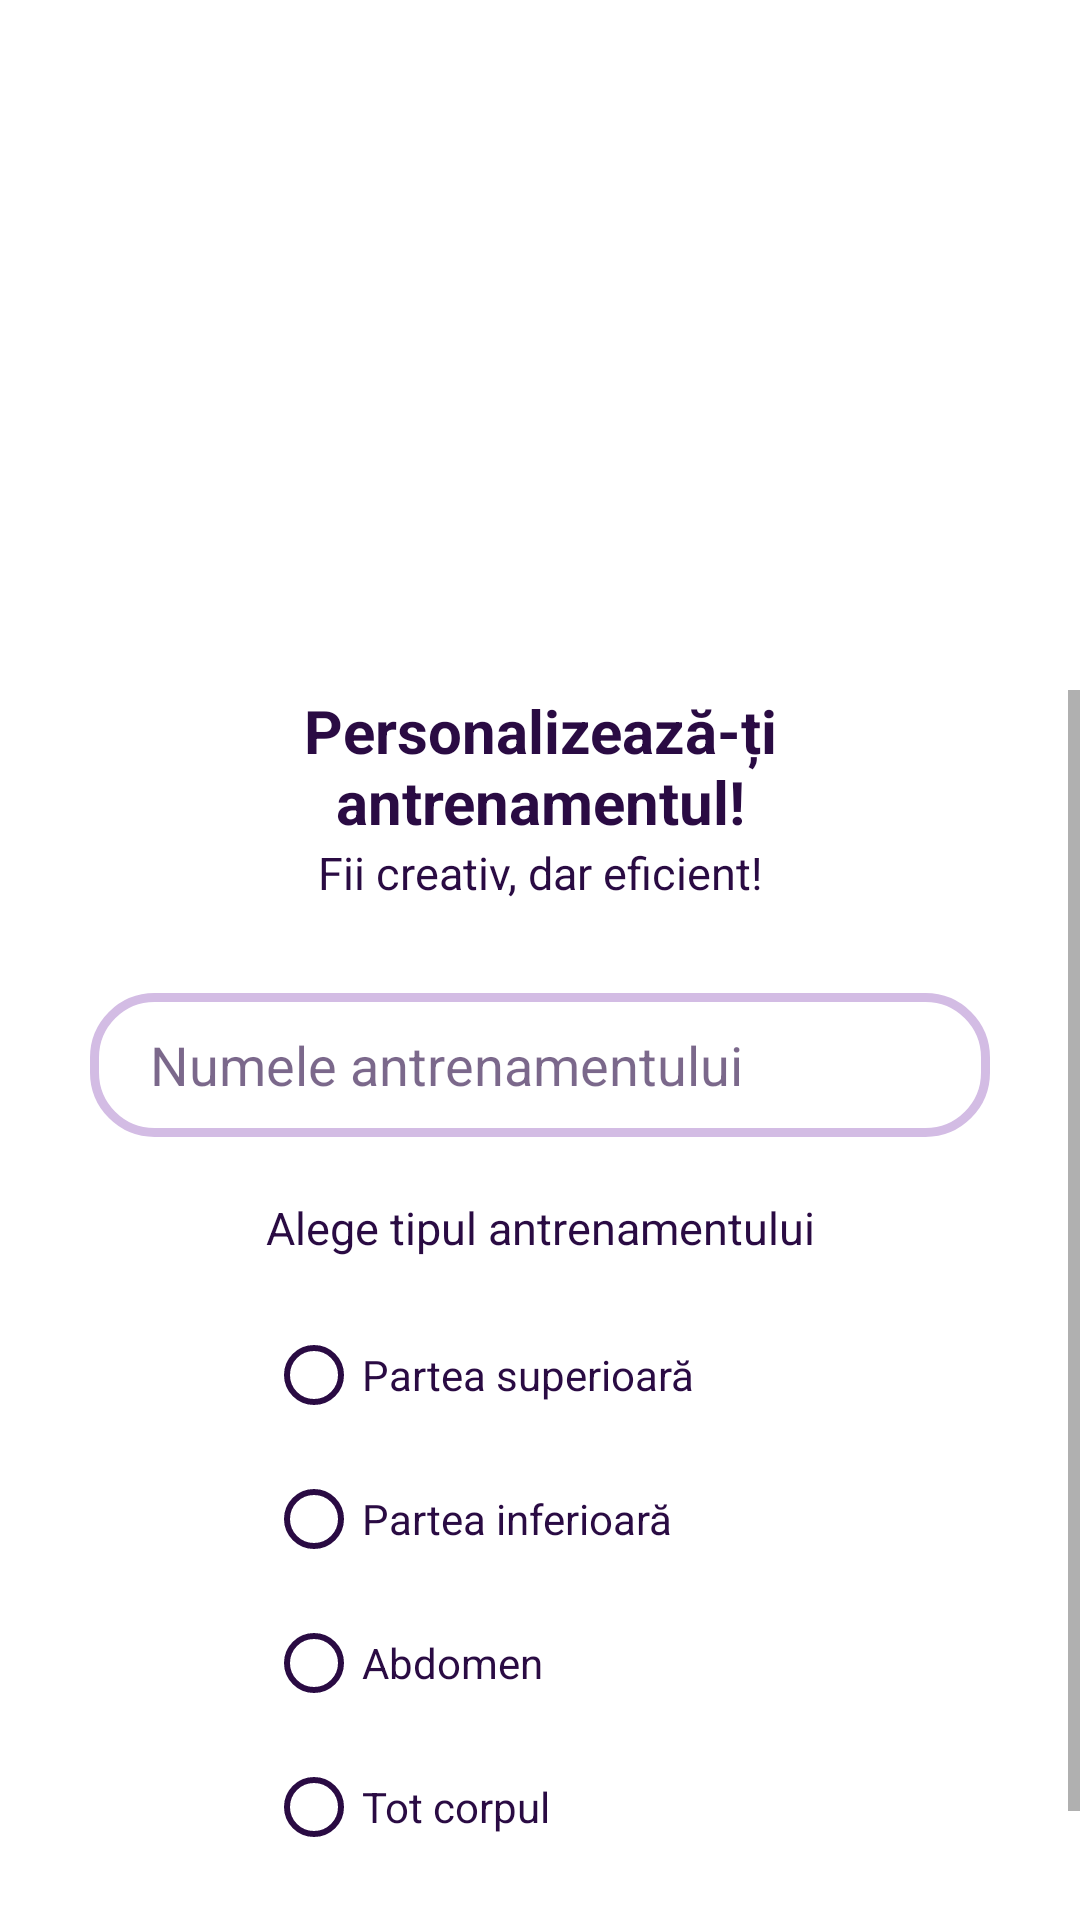

Reconstruct the res/layout file that produces this screen, plus the resources it refers to.
<!-- AndroidManifest.xml: application theme Theme.MoveWave -->
<!-- res/layout/activity_add_training1.xml -->
<?xml version="1.0" encoding="utf-8"?>
<ScrollView
    android:layout_width="match_parent"
    android:layout_height="match_parent"
    xmlns:android="http://schemas.android.com/apk/res/android"
    xmlns:app="http://schemas.android.com/apk/res-auto"
    xmlns:tools="http://schemas.android.com/tools"
    tools:context=".AddTrainingActivity1"
    android:paddingTop="230dp">

<androidx.constraintlayout.widget.ConstraintLayout
    android:layout_width="match_parent"
    android:layout_height="wrap_content">

    <LinearLayout
        android:id="@+id/linearLayoutAddTraining"
        android:layout_width="0dp"
        android:layout_height="wrap_content"
        android:layout_marginStart="30dp"
        android:layout_marginEnd="30dp"
        android:gravity="center"
        android:orientation="vertical"
        app:layout_constraintEnd_toEndOf="parent"
        app:layout_constraintStart_toStartOf="parent"
        app:layout_constraintTop_toTopOf="parent">

        <TextView
            android:id="@+id/tvCompleteWorkout"
            android:layout_width="180dp"
            android:layout_height="wrap_content"
            android:text="@string/tvCustomizeYourTraining"
            android:textAlignment="center"
            android:textColor="@color/colorProcent10"
            android:textSize="20sp"
            android:textStyle="bold" />

        <TextView
            android:id="@+id/tvBeCreative"
            android:layout_width="wrap_content"
            android:layout_height="wrap_content"
            android:text="@string/tvBeCreative"
            android:textAlignment="center"
            android:textColor="@color/colorProcent10"
            android:textSize="15sp" />
    </LinearLayout>

    <EditText
        android:id="@+id/etWorkoutName"
        android:layout_width="0dp"
        android:layout_height="48dp"
        android:layout_marginTop="30dp"
        android:background="@drawable/edittext_background"
        android:paddingStart="20dp"
        android:ems="10"
        android:hint="@string/hintWorkoutName"
        android:padding="10dp"
        android:textColor="@color/colorProcent10"
        android:textColorHint="@color/hintColor"
        app:layout_constraintEnd_toEndOf="@id/linearLayoutAddTraining"
        app:layout_constraintStart_toStartOf="@id/linearLayoutAddTraining"
        app:layout_constraintTop_toBottomOf="@id/linearLayoutAddTraining"
        tools:ignore="RtlSymmetry" />

    <TextView
        android:id="@+id/tvChooseWorkoutType"
        android:layout_width="wrap_content"
        android:layout_height="wrap_content"
        android:layout_marginTop="20dp"
        android:text="@string/tvChooseWorkoutType"
        android:textAlignment="center"
        android:textColor="@color/colorProcent10"
        android:textSize="15sp"
        app:layout_constraintEnd_toEndOf="@+id/etWorkoutName"
        app:layout_constraintStart_toStartOf="@+id/etWorkoutName"
        app:layout_constraintTop_toBottomOf="@id/etWorkoutName" />

    <RadioGroup
        android:id="@+id/rgWorkoutType"
        android:layout_width="0dp"
        android:layout_height="wrap_content"
        android:layout_marginTop="15dp"
        tools:layout_editor_absoluteX="152dp"
        tools:layout_editor_absoluteY="450dp"
        android:orientation="vertical"
        app:layout_constraintTop_toBottomOf="@id/tvChooseWorkoutType"
        app:layout_constraintStart_toStartOf="@id/tvChooseWorkoutType"
        app:layout_constraintEnd_toEndOf="@id/tvChooseWorkoutType">

        <RadioButton
            android:id="@+id/rbUpperBody"
            android:layout_width="match_parent"
            android:layout_height="wrap_content"
            android:buttonTint="@color/colorProcent10"
            android:text="@string/rbUpperBody"
            android:textColor="@color/colorProcent10"/>

        <RadioButton
            android:id="@+id/rbLowerBody"
            android:layout_width="match_parent"
            android:layout_height="wrap_content"
            android:buttonTint="@color/colorProcent10"
            android:text="@string/rbLowerBody"
            android:textColor="@color/colorProcent10"/>

        <RadioButton
            android:id="@+id/rbCore"
            android:layout_width="match_parent"
            android:layout_height="wrap_content"
            android:buttonTint="@color/colorProcent10"
            android:text="@string/rbCore"
            android:textColor="@color/colorProcent10"/>

        <RadioButton
            android:id="@+id/rbFullBody"
            android:layout_width="match_parent"
            android:layout_height="wrap_content"
            android:buttonTint="@color/colorProcent10"
            android:text="@string/rbFullBody"
            android:textColor="@color/colorProcent10"/>
    </RadioGroup>

    <com.google.android.material.floatingactionbutton.FloatingActionButton
        android:id="@+id/fabAddTrainingNext"
        android:layout_width="wrap_content"
        android:layout_height="wrap_content"
        android:layout_marginTop="20dp"
        android:backgroundTint="@color/colorProcent30"
        android:clickable="true"
        android:focusable="true"
        app:layout_constraintEnd_toEndOf="@+id/etWorkoutName"
        app:layout_constraintTop_toBottomOf="@+id/rgWorkoutType"
        app:srcCompat="@drawable/ic_baseline_keyboard_arrow_right_24"
        tools:ignore="SpeakableTextPresentCheck" />

</androidx.constraintlayout.widget.ConstraintLayout>


</ScrollView>
<!-- resources referenced by this layout -->
<resources>
  <color name="colorProcent10">#2A0B43</color>
  <color name="colorProcent30">#9B56D1</color>
  <color name="hintColor">#9E2A0B43</color>
  <!-- drawable edittext_background (drawable) -->
  <?xml version="1.0" encoding="utf-8"?>
  <shape xmlns:android="http://schemas.android.com/apk/res/android"
      android:shape="rectangle">
  
      <stroke
          android:width="3dp"
          android:color="@color/lila">
      </stroke>
      <corners android:radius="20dp"/>
  </shape>
  <string name="hintWorkoutName">Numele antrenamentului</string>
  <string name="rbCore">Abdomen</string>
  <string name="rbFullBody">Tot corpul</string>
  <string name="rbLowerBody">Partea inferioară</string>
  <string name="rbUpperBody">Partea superioară</string>
  <string name="tvBeCreative">Fii creativ, dar eficient!</string>
  <string name="tvChooseWorkoutType">Alege tipul antrenamentului</string>
  <string name="tvCustomizeYourTraining">Personalizează-ți antrenamentul!</string>
  <style name="Theme.MoveWave" parent="Theme.MaterialComponents.DayNight.NoActionBar">
          
          <item name="colorPrimary">@color/purple_500</item>
          <item name="colorPrimaryVariant">@color/purple_700</item>
          <item name="colorOnPrimary">@color/white</item>
          
          <item name="colorSecondary">@color/black</item>
          <item name="colorSecondaryVariant">@color/teal_700</item>
          <item name="colorOnSecondary">@color/black</item>
          
          <item name="android:statusBarColor">?attr/colorPrimaryVariant</item>
          
      </style>
  <color name="lila">#D3BCE4</color>
  <color name="purple_500">#FF6200EE</color>
  <color name="purple_700">#FF3700B3</color>
  <color name="white">#FFFFFFFF</color>
  <color name="black">#FF000000</color>
  <color name="teal_700">#FF018786</color>
</resources>
